pico-8 play session: hold ← + tap ❎

[t = 2 s] hold ← ~2s, tap ❎ ~4×
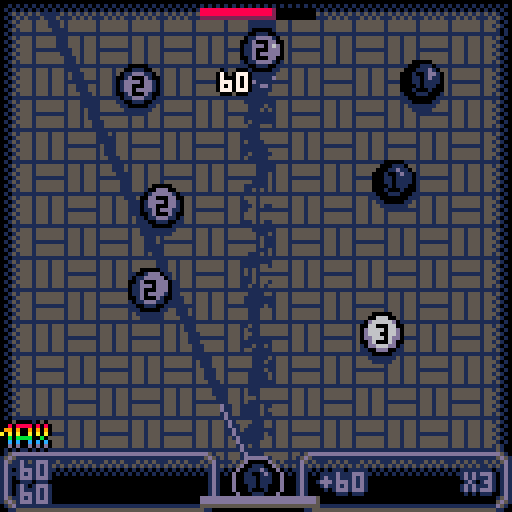
[t = 4 s] hold ← ~4s, tap ❎ ~7×
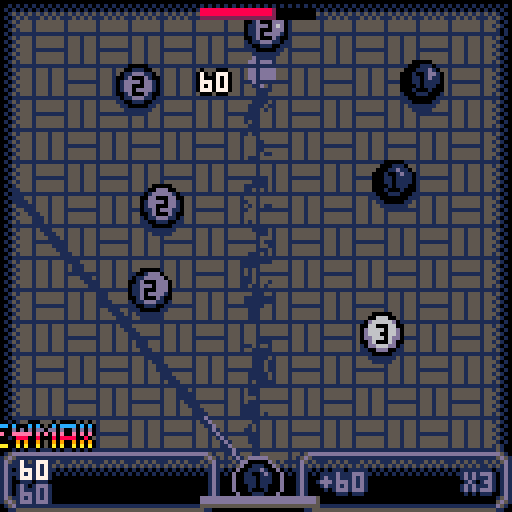
[t = 6 s] hold ← ~6s, tap ❎ ~10×
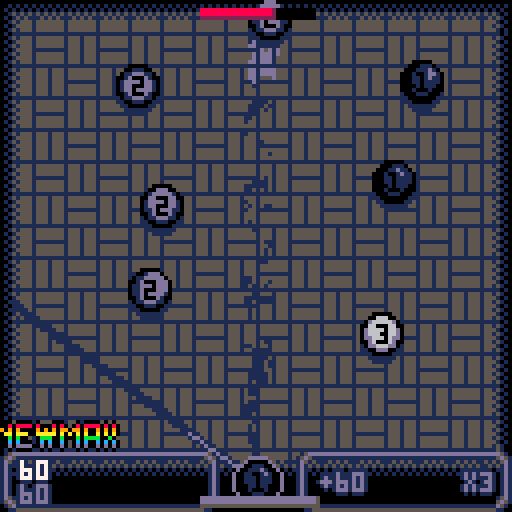
[t = 8 s] hold ← ~8s, tap ❎ ~14×
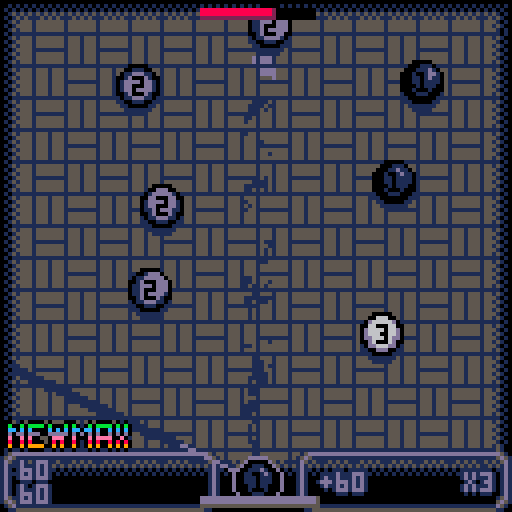

pico-8 cartridge
version 42
__lua__
--combo pool
--by nusan

skipmenu = false
menuselect = 2
maxallowed = 0
names = {"endless","easy","normal","hard"}

cartdata("jpshoe_combo_pool_1")

function toggledisplaynumber(b)
	if(b&32 > 0)	displaynumber=not displaynumber
	menuitem(1,"numbers: "..(displaynumber and "visible" or "hidden"),toggledisplaynumber)
end
displaynumber = true
toggledisplaynumber(0)

function newball(xx,yy,cc)
	local b = {x=xx,y=yy,vx=0,vy=0,c=cc,idx=ballidx,dead=false,mult=1,lastmult=0}
	add(balls, b)
	ballidx += 1
	return b
end

function newpart(xx,yy,time,cc)
	local b = {x=xx,y=yy,vx=0,vy=0,c=cc,t=time}
	add(parts, b)
	return b
end

function newtext(xx,yy,cc,intext)
	local b = {x=xx,y=yy,vx=0,vy=0,c=cc,t=1,text=intext}
	add(parts, b)
	return b
end

function reset()

	balls={}
	ballidx = 0

	parts = {}

	grid = {}

	time = 0
	menutime = 0

	launch_vrot = 0
	launch_rot = 0.25
	launch_px = 66
	launch_py = 64
	launch_vx = 0
	launch_vy = 0
	launch_x = 64
	launch_y = 120
	launch_dx = 0
	launch_dy = 1
	launch_str = 6

	launch_press = false
	launch_duration = 0
	avoid_nextlaunch = true

	launch_next = 1

	shouldrun = true

	score = 0
	ballscore = 0
	maxballscore = 0
	ballmult = 1
	maxmult = 1
	oldscore = 0
	newscoretimer = 0
	newballtimer = 0
	newballappear = 0
	oldballscore = 0
	newballscoretimer = 0
	newmaxtimer = 0
	newmaxappear = 0

	mainmenu = not skipmenu
	intromenu = false
	lastselect = 30

	death = false
	suddendeath = false
	suddendeathduration = 120
	victory = false
	finish = false
	finishtimer = 0

	pstam = 100
	astam = 0.5
	lstam = pstam

	plife = 1
	llife = plife

	for i=1,8 do
		grid[i]={}
		for j=1,8 do
			grid[i][j] = {}
		end
	end

	local ballcount = 0
	for i=0,2 do
		for j=0,1 do
			local typ = flr(rnd(3))
			ballcount += 2^typ
			newball(16 + j * 64 + rnd(32),8 + i*32 + rnd(16),typ+1)
		end
	end

	ballidx = ballcount

	rectfill(0,0,128,128,5)
	copyprevframe()

	music(-1,0,1)
end

function _init()
	poke(0x5f2d, 1)
	use_mouse,pmx,pmy,pmb1=false,stat(32),stat(33),false

	reset()

	bpal={1,13,6,9,10,8,14}
	bpal2={13,6,7,15,7,14,15}
	bpal3={0,1,13,4,9,2,2}

	mulint = 100 -- (2^15)
	ballvalue={1,2,3,5,10,20,100}
	ballcost={4,3.5,3,2,1.5,1,0}
	
end

function updategrid()
	for i=1,8 do
		for j=1,8 do
			grid[i][j] = {}
		end
	end

	for b in all(balls) do
		if b.dead then
			del(balls, b)
		else
			local gx = max(0,min(15,flr(b.x/16))) + 1
			local gy = max(0,min(15,flr(b.y/16))) + 1
			local gg1 = grid[gx]
			if gg1 then
				local gg = gg1[gy]
				if(gg) add(gg, b)
			end
		end
	end
end

function reflect(vx,vy,nx,ny)
	local dot = vx*nx+vy*ny
	vx = dot*nx*2.0 - vx
	vy = dot*ny*2.0 - vy
	return vx,vy
end

function dotpart(vx,vy,nx,ny)
	local dot = vx*nx+vy*ny
	vx = vx - dot*nx
	vy = vy - dot*ny
	return vx,vy
end

function lensqr(x,y)
	return x*x + y*y
end

function bomb(x,y,rad,str)

	for b in all(balls) do
		if not b.dead then

			local dx = (b.x-x)
			local dy = (b.y-y)
			local dist = sqrt(lensqr(dx,dy)+0.01)
			if dist<rad then
				dx = dx * str / dist
				dy = dy * str / dist

				b.vx += dx
				b.vy += dy
			end

		end
	end

end

function docoll(b1,b2)
	local dx = b1.x-b2.x
	local dy = b1.y-b2.y
	local sqrdist = lensqr(dx,dy)
	if sqrdist < 64 and not b1.dead and not b2.dead then

		if b1.c == b2.c then

			b1.x = (b1.x + b2.x)*0.5
			b1.y = (b1.y + b2.y)*0.5

			b1.vx = b1.vx+b2.vx
			b1.vy = b1.vy+b2.vy
		
			local dist = sqrt(sqrdist+0.01)
			local nx = dy/dist
			local ny = -dx/dist

			if b1.c<7 then
				b1.c += 1
				local sound = (b1.c>3) and 12 or 13
				if(b1.c>5) sound = 14
				sfx(sound)
			else
				bomb(b1.x,b1.y,80,5)
				b1.dead = true

				for pp=0,19 do
					local p = newpart(b1.x,b1.y,0.5,3)
					p.vx = b1.vx * 0.5 + (rnd()-0.5)*3
					p.vy = b1.vy * 0.5 + (rnd()-0.5)*3
					p.rnd = flr(pp*3/20)
				end

				if not death and maxallowed>0 then
					if not victory then
						finishtimer = 0
						music(-1,100)
					end
					victory = true
					finish = true
				end

				sfx(15)
			end

			b2.dead = true

			ballmult += b1.mult * b2.mult
			local addscore = ballmult*ballvalue[b1.c]
			ballscore += addscore/mulint
			score += addscore/mulint

			
			if ny>0 then
				ny = -ny
				nx = -nx
			end
			local p = newtext(b1.x,b1.y,b1.c,addscore.."0")
			p.vx = nx * 1
			p.vy = ny * 1

			b1.mult = min(b1.mult*2,8)
			b1.lastmult = 60

		else
			if sqrdist > 0 then
				local dist = sqrt(sqrdist)
				local nx = dy/dist
				local ny = -dx/dist

				local dd1x,dd1y=dotpart(b1.vx,b1.vy,nx,ny)
				local dd2x,dd2y=dotpart(b2.vx,b2.vy,nx,ny)

				local push = max(0,9-dist)*0.5/dist
				b1.x += dx*push
				b1.y += dy*push
				b2.x -= dx*push
				b2.y -= dy*push

				b1.vx = b1.vx - dd1x + dd2x
				b1.vy = b1.vy - dd1y + dd2y
				b2.vx = b2.vx - dd2x + dd1x
				b2.vy = b2.vy - dd2y + dd1y

				local iscombo = false
				if b1.lastmult <= 55 then
					b1.mult = min(b1.mult*2,8)
					b1.lastmult = 60
					iscombo = true
				end
				if b2.lastmult <= 55 then
					b2.mult = min(b2.mult*2,8)
					b2.lastmult = 60
					iscombo = true
				end

				if iscombo then
					local bestmult = max(b1.mult,b2.mult)
					b1.mult = bestmult
					b2.mult = bestmult
					local p = newpart((b1.x+b2.x)*0.5,(b1.y+b2.y)*0.5,0.25,2)
					p.vx = (b1.vx+b2.vx)*0.5
					p.vy = (b1.vy+b2.vy)*0.5

					sfx(11)
				end
			end
	
		end
	end
end

function colgrid(b1,gx,gy)
	if gx>0 and gx<=8 and gy>0 and gy<=8 then
		for b2 in all(grid[gx][gy]) do
			if(b1.idx>b2.idx) docoll(b1,b2)
		end
	end
end

function colballs()

	for b in all(balls) do
		local gx = max(0,min(15,flr(b.x/16 + 0.5))) + 1
		local gy = max(0,min(15,flr(b.y/16 + 0.5))) + 1

		colgrid(b,gx,gy)
		colgrid(b,gx-1,gy)
		colgrid(b,gx,gy-1)
		colgrid(b,gx-1,gy-1)

	end

end

function _update()

	pmb1=mb1
	mmx,mmy,mb1=stat(32),stat(33),stat(34)%2==1
	if(btnp()>0) use_mouse=false
	if mmx!=pmx or mmy!=pmy or mb1!=pmb1 then
		pmx,pmy=mmx,mmy
		if time>0 then
			use_mouse=true
		end
	end
	mouse_press=(mb1 and not pmb1)

	if not shouldrun then
		return
	end

	if mainmenu then

		if btnp(2) then
			menuselect -=1
			lastselect = 30
		end
		if btnp(3) then
			menuselect +=1
			lastselect = 30
		end
		
		local mouse_over_button=false
		if use_mouse then
			newselect=menuselect
			if abs(38+25-mmx)<28 then
				for i=1,4 do
					if abs(i*10+78-mmy)<5 then
						newselect=i-1
						mouse_over_button=true
					end
				end
			end
			
			if mouse_over_button then
				if newselect!=menuselect then
					menuselect=newselect
					lastselect=30
				end
			else
				menuselect=-1
				lastselect=31
			end
		else
			local menunumb=4
			menuselect = ((menuselect%menunumb)+menunumb)%4
		end

		if(lastselect>0) lastselect-=1

		if btnp(4) or btnp(5) or (mouse_press and mouse_over_button) then
			intromenu = true
			mainmenu = false
			music(-1,0,1)
			sfx(12)
			avoid_nextlaunch = true
		end

		if time == 0 then
			sfx(13)
		end

		time += 1
		menutime += 1/30

		if mainmenu then
			return
		end
	end

	if intromenu then

		if (btnp(4) or btnp(5) or mouse_press) and not avoid_nextlaunch then
			local lifes = {0,50,40,34}
			maxallowed = lifes[menuselect+1]
			sfx(14)
			reset()
			music(-1,0,1)
			mainmenu = false
			intromenu = false
		else
			avoid_nextlaunch = false
		end

		time += 1

		if intromenu then
			return
		end
	end

	if (death or victory) and finishtimer>60 then
		if btnp(4) or btnp(5) or mouse_press then
			reset()
		end
	end

	local dt = 1/30

	for b in all(parts) do
		b.x += b.vx
		b.y += b.vy
		b.vx *= 0.95
		b.vy *= 0.95
		b.t -= dt
		if(b.t<=0) del(parts,b)
	end

	updategrid()

	local curpress = btn(4) or mb1
	local resetmult = false

	if not finish then

		if use_mouse then

			launch_px = min(124,max(4,mmx))
			launch_py = min(112,max(4,mmy))

			local launch_len = 1/sqrt(lensqr(launch_px-launch_x,launch_py-launch_y) + 0.01)

			launch_dx = (launch_px-launch_x)*launch_len
			launch_dy = (launch_py-launch_y)*launch_len
			launch_rot = atan2(launch_dx,launch_dy)
		else --keyboard
		
			local vrot = curpress and 0.003 or 0.002

			if(btn(0)) launch_vrot += vrot
			if(btn(1)) launch_vrot -= vrot

			launch_rot = min(max(0.005,launch_rot+launch_vrot),0.495)
			launch_dx = cos(launch_rot)
			launch_dy = sin(launch_rot)

			launch_vrot *= (btn(5) and 0 or 0.4) --0,0.8

		end

		-- and a slight offset if there is no horizontal motion
		-- so you cannot play in 1d
		if launch_dx == 0 then
			launch_dx += 0.01
			launch_dy += 0.01
		end

		local canrelease = pstam>0 and not avoid_nextlaunch

		if curpress and not launch_press and canrelease then
			sfx(9)
		end

		if not curpress and launch_press and canrelease then
			local nb = newball(launch_x,launch_y,launch_next)
			nb.vx = launch_dx * launch_str
			nb.vy = launch_dy * launch_str

			launch_next = 1 -- flr(rnd(7))+1
			ballscore = 0
			ballmult = 1
			resetmult = true
			pstam -= 40
			astam = 0.5

			sfx(10)
		end
	else
		finishtimer += 1
	end

	launch_press = curpress
	if not curpress then
		avoid_nextlaunch = false
	end


	local drag = 0.98

	local substeps = 5
	local invsub = 1.0/substeps
	for i=1,substeps do
		for b in all(balls) do
			b.x += b.vx*invsub
			b.y += b.vy*invsub

			local hurt = false

			if b.x>124 or b.x<4 then
				hurt = true
				b.vx = -b.vx
				b.x += b.vx
				if(b.x>124) b.x=124
				if(b.x<4) b.x=4
			end
			local colboty = b.y>112 and b.vy>0.1
			if colboty or b.y<4 then
				hurt = true
				b.vy = -b.vy
				b.y += b.vy
				if(b.y>112) b.y=112
				if(b.y<4) b.y=4
			end

			if hurt then
				if b.lastmult <= 55 then
					b.mult = min(b.mult*2,8)
					b.lastmult = 60

					newpart(b.x,b.y,0.25,2)
					--newtext(b.x,b.y,b.c,"+")

					sfx(11)
				end
			end

			if resetmult then -- or b.lastmult <= 0 then
				b.mult = 1
			end

			if b.lastmult > 0 then
				b.lastmult -= 1
			end
		end

		colballs()
	end

	lifecost = 0

	for b in all(balls) do
		b.vx *= drag
		b.vy *= drag

		lifecost += ballcost[b.c]
	end
	maxlifecost = max(maxlifecost,lifecost)

	if maxballscore<ballscore then
		newmaxtimer = 60
	end
	if newmaxtimer>0 then
		newmaxtimer -= 1
		newmaxappear = min(60,newmaxappear+1)
	else
		newmaxappear = max(0,newmaxappear-1)
	end
	maxballscore = max(maxballscore,ballscore)

	newballscoretimer = max(0,newballscoretimer-1)
	if ballscore!=oldballscore then
		newballscoretimer = 32
		oldballscore = ballscore
	end

	newscoretimer = max(0,newscoretimer-1)
	if score!=oldscore then
		newscoretimer = 4
		oldscore = score
	end

	maxmult = max(ballmult,maxmult)

	newballtimer = (ballscore>0) and 10 or 0
	newballappear += max(-1,min(1,(newballtimer-newballappear)))
	
	if pstam<100 then
		pstam = min(100,pstam+astam)
		astam *= 1.1
	end
	lstam += max(-1,min(1,(pstam-lstam)))

	if finish and victory then
		if finishtimer == 30 then
			sfx(17)
		end
	end

	if maxallowed>0 and not death and not victory then
		plife = 100-100*(lifecost/maxallowed)^3
		if plife<0 then
			if not suddendeath then
				music(10,100,1)
			end
			suddendeath = true
			finish = true
			if finishtimer>=suddendeathduration then
				if suddendeath then
					music(5,100,1)
				end
				suddendeath = false
				finishtimer = 0
				death = true
			end
		else
			if finishtimer<suddendeathduration then
				if suddendeath then
					music(-1,0,1)
				end
				suddendeath = false
				finish = false
				finishtimer = 0
			else
				death = true
				finish = true
			end
		end
		llife += max(-1,min(1,(plife-llife)))	
	end

	time += 1
end

function drawball(x,y,c)
	circfill(x,y,4, bpal3[c])
	circfill(x+0.66,y-0.66,3,bpal[c])
	circfill(x+1.33,y-1.33,1,bpal2[c])
	if displaynumber then
		bprint(c,x-1,y-2,0,bpal[c])
	end
end


frame_chunk_0 = 0x1000
frame_chunk_1 = 0x4300

function copyprevframe()
	memcpy(frame_chunk_0,0x6000,0x1000)
	memcpy(frame_chunk_1,0x7000,0x1000)
end

function pasteprevframe()
	memcpy(0x6000,frame_chunk_0,0x1000)
	memcpy(0x7000,frame_chunk_1,0x1000)
end

function boldline(x1,y1,x2,y2,c)
	line(x1,y1,x2,y2,c)
	line(x1+1,y1,x2+1,y2,c)
	line(x1-1,y1,x2-1,y2,c)
	line(x1,y1+1,x2,y2+1,c)
	line(x1,y1-1,x2,y2-1,c)
end

function bprint(text,x,y,c,d)
	print(text,x-1,y,d)
	print(text,x+1,y,d)
	print(text,x,y-1,d)
	print(text,x,y+1,d)
	print(text,x,y,c)
end

function cprint(text,x,y,c,d)
	bprint(text,x - #text*2,y,c,d)
end

function rprint(text,x,y,c,d)
	bprint(text,x - #text*4,y,c,d)
end

function dbar(px,py,v,m,c,c2,c3)
	local pe = px+v*0.3
	local pe2 = px+m*0.3
	--rectfill(px-1,py-1,px+30,py+3,c3)
	if(c3) rectfill(px,py,px+28,py+2,c3)
	rectfill(px,py,pe,py+2,c2)
	rectfill(px,py,max(px,pe-1),py+1,c)
	if(m>v) rectfill(pe+1,py,pe2,py+2,6)
end

function panel(x,y,sx,sy)
	--rectfill(x+8,y+8,x+sx-9,y+sy-9,0)
	spr(66,x,y)
	spr(67,x+sx-8,y)
	spr(82,x,y+sy-8)
	spr(83,x+sx-8,y+sy-8)
	sspr(24,32,4,8,x+8,y,sx-16,8)
	sspr(24,40,4,8,x+8,y+sy-8,sx-16,8)
	sspr(16,36,8,4,x,y+8,8,sy-16)
	sspr(24,36,8,4,x+sx-8,y+8,8,sy-16)
end

function getscoretext(value)
	local fracscore = flr((value%1)*mulint+0.5)
	local textscore = (fracscore%mulint)..""
	local floorscore = flr(value) + flr(fracscore/mulint)
	if floorscore > 0 then
		if(#textscore<2) textscore = "0"..textscore
		textscore = floorscore..textscore
	end
	if(textscore!="0") textscore=textscore.."0"
	return textscore
end

function rainbow()
	for pp=8,14 do
		pal(pp,8+(pp+(time/4))%7)
	end
end

function setpal(v)
	for pp=8,14 do
		pal(pp,v)
	end
end

function setpallist(l,v)
	for b in all(l) do
		pal(b,v)
	end
end

function menuballdisplace(i)
	local animtime = max(0,menutime-1.5)
	local avance = (animtime*10 + sin(animtime*0.4+i/13)*5 + i * 136/14 - 4)%136 - 4
	return avance - 136 + 136*(1-((1-min(menutime,2)/2)^2))
end

function _draw()

	cls()

	if mainmenu then

		local mx = 40
		local my = 37


		rectfill(0,0,128,128,1)

		map(0,0,0,1,16,16)

		local delay = 2

		local animtime = min(delay,menutime)/delay
		local titlex = (animtime^10)
		local titleb = 32-64+64*titlex
		local titley = my + (sin(menutime+0.3)*5)/(menutime^2)

		if time == 60 then
			sfx(14,3)
			music(0,2000,1)
		end

		pal()
		setpal(1)
		spr(5,titleb,my+3,4,2)
		spr(5,titleb,my+2,4,2)
		spr(5,titleb,my+1,4,2)
		pal(1,0)
		if menutime<(delay+0.2) then
			setpal((menutime>delay) and 7 or 5)
		else
			rainbow()
		end
		spr(5,titleb,titley,4,2)

		local title2x = 64+70-70*titlex
		local title2y = my + (sin(menutime)*10)/menutime

		local palist={2,8,14}
		setpallist(palist,1)
		spr(37,title2x,my+3,4,2)
		spr(37,title2x,my+2,4,2)
		spr(37,title2x,my+1,4,2)
		setpallist(palist,0)
		spr(37,title2x-1,title2y,4,2)
		spr(37,title2x+1,title2y,4,2)
		spr(37,title2x,title2y-1,4,2)
		spr(37,title2x,title2y+1,4,2)
		pal()
		if menutime<(delay+0.2) then
			setpallist(palist,(menutime>delay) and 7 or 5)
		end
		spr(37,title2x,title2y,4,2)

		pal()

		my = 66

		--time = 7
		
		local second = 50

		rectfill(0,my+3,128,128,0)
		rectfill(0,0,128,my-second+2,0)
		rect(0,my+3,128,my-second+2,1)

		bprint("nusan - p8jam2", mx,1,6,5)
		print("v4",116,122,1)
		
		for i=0,13 do
			local bx = menuballdisplace(i)
			local bid = i%7+1
			circfill(bx,my+2,5,1)
			circfill(128-bx,my+2-second,5,1)
		end

		for i=0,13 do
			local bx = menuballdisplace(i)
			local bid = i%7+1
			circfill(bx,my,5,0)
			drawball(bx,my,bid)
			circfill(128-bx,my-second,5,0)
			drawball(128-bx,my-second,bid)
		end

		my = 77

		panel(mx-7,my+3,61,48)

		for i=1,#names do
			if i == menuselect+1 then
				rectfill(mx-2,my+i*10-2,mx-2+50*(1-(lastselect/30)^3),my+i*10+6,1)
				bprint(names[i],mx,my+i*10,7,0)
			else
				bprint(names[i],mx,my+i*10,13,1)
			end
		end

		if menuselect != 0 then
			bprint("highscore:"..getscoretext(dget(menuselect)), mx,75,6,5)
		end

		if(use_mouse) circ(mmx,mmy,4,6)

		return
	end

	if intromenu then

		local mx = 2
		local my = menuselect==0 and 24 or 1
		cprint("goal", 64,my,7,1)
		my += 10
		bprint("merge two balls of same color", mx,my,6,1)
		bprint("to transform them to next color", mx,my+7,6,1)

		my += 24
		rectfill(0,my-10,128,my+18,1)

		for i=1,7 do
			local bx = i*16 - 9

			spr(50,bx+4,my+1)
			
			circfill(bx,my,5,0)
			circfill(bx,my+9,5,0)

			drawball(bx,my,i)
			drawball(bx,my+9,i)
		end
		
		bprint("?",119,my+2,6,0)

		if menuselect>0 then
			my += 26
			
			bprint("avoid keeping too many balls or", mx,my,6,1)
			bprint("your life bar will drop faster", mx,my+7,6,1)
			
			my += 17
	
			rectfill(25,my-2,105,my+13,1)
	
			dbar(28+1,my+2,60,60,8,2,0)
	
			spr(50,60,my+1)
	
			local flagx = 70
			pal(7,9 + (time/3)%2)
			rainbow()
			spr(12,flagx,my,4,2)
			dbar(flagx+1,my+2,15,15,8,2,7)
			pal()
		end
		
		my += 21
		bprint("hold the ❎ button", mx,my,6,1)
		bprint("to use precise rotations", mx,my+7,6,1)

		spr((flr(time/4)%6==0) and 51 or 52,104,my+4)
		
		cprint("press to start",64,my+20,(flr(time/8)%2==0) and 7 or 5,1)

		if(use_mouse) circ(mmx,mmy,4,6)

		return
	end

	if false then
		rectfill(0,0,128,128,5)
	else
		pasteprevframe()

		for b in all(balls) do
			--pset(b.x+rnd(7)-3.5,b.y+rnd(7)-3.5,bpal[b.c])
			circfill(b.x,b.y,3,bpal[b.c])
		end

		for i=0,10 do
			local fillcol = suddendeath and 2 or 5
			circfill(rnd(128),rnd(128),2,fillcol)
		end
		for i=0,70 do
			local fillcol = suddendeath and 2 or 5
			pset(rnd(128),rnd(128),fillcol)
		end


		copyprevframe()
	end

	if not finish then
		local llen = 130
		boldline(launch_x,launch_y,launch_x+launch_dx*llen,launch_y+launch_dy*llen,1)
	end

	--rectfill(0,0,128,128,5)
	palt(0,false)
	palt(5,true)
	map(0,0,0,0,16,16)
	pal()

	if use_mouse then
		local lgoal = 5
		--line(launch_px-lgoal,launch_py,launch_px+lgoal,launch_py,6)
		--line(launch_px,launch_py-lgoal,launch_px,launch_py+lgoal,6)
		circfill(launch_px,launch_py,lgoal,1)
	end
	
	for b in all(balls) do
		local blink = (b.c == 7 or (b.mult>=8 and b.lastmult>30)) and flr(time/8)%2==0
		circfill(b.x,b.y+2,5,1)
		circfill(b.x,b.y,5,blink and 8 or 0)
	end
	
	for b in all(balls) do
		drawball(b.x,b.y,b.c)
	end

	rectfill(0,119,128,128,0)

	if not finish then

		if use_mouse then
			pset(launch_px,launch_py,6)
		end

		panel(0,112,55,16)

		local maxballscorecol = (newmaxtimer>0 and (flr(newmaxtimer/4)%2==0)) and 7 or 13		
		bprint(getscoretext(maxballscore),5,115,maxballscorecol,1)
		local newscorecol = (newscoretimer>0 and (flr(newscoretimer/4)%2==0)) and 7 or 13
		bprint(getscoretext(score),5,121,newscorecol,1)

		local ballmenuy = 130-((newballappear/10)^2) * 12

		local ballscorecol = (newballscoretimer>0 and (flr(newballscoretimer/4)%2==0)) and 7 or 13
		bprint("+"..getscoretext(ballscore),80,ballmenuy,ballscorecol,1)
		rprint("x"..ballmult,124,ballmenuy,ballscorecol,1)

		panel(74,112,54,16)

		if newmaxappear>0 then
			pal(1,0)
			rainbow()
			spr(44,2-((1-newmaxappear/60)^2) * 33,103,4,2)
			pal()
		end

		if not suddendeath then

			local launch_color = 13
			local llen = 20
			line(launch_x,launch_y,launch_x+launch_dx*llen,launch_y+launch_dy*llen,launch_color)

			circ(launch_x,launch_y,6,launch_color)
			circfill(launch_x,launch_y,5,0)

			drawball(launch_x,launch_y,launch_next)

			dbar(50,124,max(0,pstam),lstam,13,5,1)
			if maxallowed>0 then

				local warn = lifecost+4>maxallowed
				--warn = true
				if warn then
					pal(7,9 + (time/3)%2)
					rainbow()
					spr(12,49,0,4,2)
				end

				dbar(50,2,max(0,plife),llife,8,2,warn and 7 or 0)

				pal()
			end
		end
	end

	for b in all(parts) do
		if b.text then
			bprint(b.text,b.x,b.y,7,0) -- bpal[b.c])
		else
			if b.c == 3 then
				circfill(b.x,b.y,10-b.t*20,8+b.rnd)
			elseif b.c == 2 then
				circ(b.x,b.y,7-b.t*24,7)
			else
				--circ(b.x,b.y,7-b.t*12,)
			end
		end
	end

	if finish then		
		local gx = 16
		local gy = 128 - min(96,finishtimer)

		if suddendeath then
			bprint("sudden death : "..(suddendeathduration-finishtimer),64-4*8,120,8,1)
		else
			rectfill(gx+3,gy+3,gx + 94,gy+61,0)
			--rect(gx,gy,gx + 96,gy+64,0)
			pal(13,6)
			pal(5,13)
			panel(gx,gy,97,64)
			pal()
			cprint((death and"game over : " or "victory : ")..names[menuselect+1],64,gy+6,7,1)
			if dget(menuselect) < score then
				bprint("new highscore!",gx+5,gy+12,6,1)
			end
			bprint("final score: "..getscoretext(score),gx+5,gy+18,6,1)
			bprint("max ball: "..getscoretext(maxballscore),gx+5,gy+24,6,1)
			bprint("last ball: "..getscoretext(ballscore),gx+5,gy+30,6,1)
			bprint("max multiplyer: "..maxmult.."x",gx+5,gy+36,6,1)
			bprint("ball count: "..ballidx,gx+5,gy+42,6,1)

			dset(menuselect, max(dget(menuselect),score))
		end

		if (death or victory) and finishtimer>60 then
			cprint("press to restart",64,gy+53,(flr(time/8)%2==0) and 7 or 5,1)
		end
	end

	if false then
		print("cpu "..flr(stat(1)*100),96,0,7)
		print("b "..#balls,96,8,7)
	end

end
__gfx__
00000000111111111111111100000000000000000000000000000000000000000000000000000000000000000000000088888888888888888888888888888888
00000000155555551555155500000000000000000000000000000000000000000000000000000000000000000000000099999999999999999999999999999999
007007001555555515551555000000000000000000000000000000000000000000000000000000000000000000000000aaaaaaaaaaaaaaaaaaaaaaaaaaaaaaaa
000770001555555515551555000000000000000000000000000000000000000000000000000000000000000000000000bbbbbbbbbbbbbbbbbbbbbbbbbbbbbbbb
000770001111111115551555000000000000000000111001110011000110111100111000000000000000000000000000cccccccccccccccccccccccccccccccc
007007001555555515551555000000000000000001888118881188101881888811888100000000000000000000000000dddddddddddddddddddddddddddddddd
000000001555555515551555000000000000000001911199199199919991911919919910000000000000000000000000eeeeeeeeeeeeeeeeeeeeeeeeeeeeeeee
000000001555555515551555000000000000000001a101a101a1a1aaa1a1a11a1a101a1000000000000000000000000000000000000000000000000000000000
000000000101111100000000000000000000000001b101b101b1b11b11b1bbb11b101b1000000000000000000000000070007077707770700707770700707770
000000000015155510101010001010101010101001c101c101c1c10101c1c11c1c101c1000000000000000000000000070707070707070770700700770707000
000000000101555501010101010101010101010001d111dd1dd1d10001d1d11d1dd1dd1000000000000000000000000007770077707700707700700707707070
000000000015155515151515001515151515101001eee11eee11e10001e1eeee11eee10000000000000000000000000007070070707070700707770700707770
00000000010155551151515101015151115151000011100111001000001011110011100000000000000000000000000000000000000000000000000000000000
00000000001515551555555500151555155510100000000000000000000000000000000000000000000000000000000000000000000000000000000000000000
00000000010155551555555501015555155151000000000000000000000000000000000000000000000000000000000000000000000000000000000000000000
00000000001515551555555500151555155510100000000000000000000000000000000000000000000000000000000000000000000000000000000000000000
00000000111110101111111101011111111151000e888888000000000000000e8882000000000000000000000000000000000000000000000000000000000000
00000000155151001555555500151555155510100e82000e8000000000000000e820000000000000000000000000000000000000000000000000000000000000
00000000155510101555555501015555155151000e820000e800000000000000e820000000000000000000000000000001001011110100011100010111101010
00000000155151001151515100151515151510100e820000e800000000000000e820000000000000000000000000000018118188881811181810181888818181
00000000155510101515151501015151115151000e820000e800000000000000e820000000000000000000000000000019919191111919191991991911919191
00000000155151000101010100101010101010100e820000e800000000000000e82000000000000000000000000000001a1aa1aaa11aaaaa1a1a1a1a11a1a1a1
00000000155510101010101001010101010101000e82000e888882000e882000e82000000000000000000000000000001b11b1b11001bbb11b111b1bbbb11b10
00000000155151000000000000000000000000000e82088888888820e8888200e82000000000000000000000000000001c11c1c11101c1c11c101c1c11c1c1c1
00000000000161000000010000666600000000000e820000e8800e808800e820e82000000000000000000000000000001d11d1dddd11d1d11d101d1d11d1d1d1
00000000000161000100161006677660006666000e820000e80000e880000e82e820000000000000000000000000000001001011110010100100010100101010
00000000011161111611166106666660066776600e820000e80000e880000e82e820000000000000000000000000000000000000000000000000000000000000
00000000166666661666666615666651166666610e820000e80000e080000e80e820000000000000000000000000000000000000000000000000000000000000
0000000015556555165556651d5555d1156666510e8200000e800e000800e800e820008000000000000000000000000000000000000000000000000000000000
00000000011161111511165101dddd10015555100e8200000088800000888000e820008000000000000000000000000000000000000000000000000000000000
00000000000060000100051000111100001111000e8820000000000000000000e888880000000000000000000000000000000000000000000000000000000000
00000000000050000000010000000000000000000000000000000000000000000000000000000000000000000000000000000000000000000000000000000000
00000000000000000000000000000000000000000000000000000000000000000000000000000000000000000000000000000000000000000000000000000000
0000000000000000015dddddddddd510000000000000000000000000000000000000000000000000000000000000000000000000000000000000000000000000
000000000000000015d5111111115d51000000000000000000000000000000000000000000000000000000000000000000000000000000000000000000000000
00000000000000001d510000000015d1000000000000000000000000000000000000000000000000000000000000000000000000000000000000000000000000
00000000000000001d100000000001d1000000000000000000000000000000000000000000000000000000000000000000000000000000000000000000000000
00000000000000001d100000000001d1000000000000000000000000000000000000000000000000000000000000000000000000000000000000000000000000
00000000000000001d100000000001d1000000000000000000000000000000000000000000000000000000000000000000000000000000000000000000000000
00000000000000001d100000000001d1000000000000000000000000000000000000000000000000000000000000000000000000000000000000000000000000
00000000000000001d100000000001d1000000000000000000000000000000000000000000000000000000000000000000000000000000000000000000000000
00000000000000001d100000000001d1000000000000000000000000000000000000000000000000000000000000000000000000000000000000000000000000
00000000000000001d100000000001d1000000000000000000000000000000000000000000000000000000000000000000000000000000000000000000000000
00000000000000001d100000000001d1000000000000000000000000000000000000000000000000000000000000000000000000000000000000000000000000
00000000000000001d510000000015d1000000000000000000000000000000000000000000000000000000000000000000000000000000000000000000000000
000000000000000015d5000000005d51000000000000000000000000000000000000000000000000000000000000000000000000000000000000000000000000
0000000000000000015d11111111d510000000000000000000000000000000000000000000000000000000000000000000000000000000000000000000000000
00000000000000000011555555551100000000000000000000000000000000000000000000000000000000000000000000000000000000000000000000000000
__map__
1312121212121212121212121212121400000000000000000000000000000000000000000000000000000000000000000000000000000000000000000000000000000000000000000000000000000000000000000000000000000000000000000000000000000000000000000000000000000000000000000000000000000000
1101020102010201020102010201022100000000000000000000000000000000000000000000000000000000000000000000000000000000000000000000000000000000000000000000000000000000000000000000000000000000000000000000000000000000000000000000000000000000000000000000000000000000
1102010201020102010201020102012100000000000000000000000000000000000000000000000000000000000000000000000000000000000000000000000000000000000000000000000000000000000000000000000000000000000000000000000000000000000000000000000000000000000000000000000000000000
1101020102010201020102010201022100000000000000000000000000000000000000000000000000000000000000000000000000000000000000000000000000000000000000000000000000000000000000000000000000000000000000000000000000000000000000000000000000000000000000000000000000000000
1102010201020102010201020102012100000000000000000000000000000000000000000000000000000000000000000000000000000000000000000000000000000000000000000000000000000000000000000000000000000000000000000000000000000000000000000000000000000000000000000000000000000000
1101020102010201020102010201022100000000000000000000000000000000000000000000000000000000000000000000000000000000000000000000000000000000000000000000000000000000000000000000000000000000000000000000000000000000000000000000000000000000000000000000000000000000
1102010201020102010201020102012100000000000000000000000000000000000000000000000000000000000000000000000000000000000000000000000000000000000000000000000000000000000000000000000000000000000000000000000000000000000000000000000000000000000000000000000000000000
1101020102010201020102010201022100000000000000000000000000000000000000000000000000000000000000000000000000000000000000000000000000000000000000000000000000000000000000000000000000000000000000000000000000000000000000000000000000000000000000000000000000000000
1102010201020102010201020102012100000000000000000000000000000000000000000000000000000000000000000000000000000000000000000000000000000000000000000000000000000000000000000000000000000000000000000000000000000000000000000000000000000000000000000000000000000000
1101020102010201020102010201022100000000000000000000000000000000000000000000000000000000000000000000000000000000000000000000000000000000000000000000000000000000000000000000000000000000000000000000000000000000000000000000000000000000000000000000000000000000
1102010201020102010201020102012100000000000000000000000000000000000000000000000000000000000000000000000000000000000000000000000000000000000000000000000000000000000000000000000000000000000000000000000000000000000000000000000000000000000000000000000000000000
1101020102010201020102010201022100000000000000000000000000000000000000000000000000000000000000000000000000000000000000000000000000000000000000000000000000000000000000000000000000000000000000000000000000000000000000000000000000000000000000000000000000000000
1102010201020102010201020102012100000000000000000000000000000000000000000000000000000000000000000000000000000000000000000000000000000000000000000000000000000000000000000000000000000000000000000000000000000000000000000000000000000000000000000000000000000000
1101020102010201020102010201022100000000000000000000000000000000000000000000000000000000000000000000000000000000000000000000000000000000000000000000000000000000000000000000000000000000000000000000000000000000000000000000000000000000000000000000000000000000
2322222222222222222222222222222400000000000000000000000000000000000000000000000000000000000000000000000000000000000000000000000000000000000000000000000000000000000000000000000000000000000000000000000000000000000000000000000000000000000000000000000000000000
